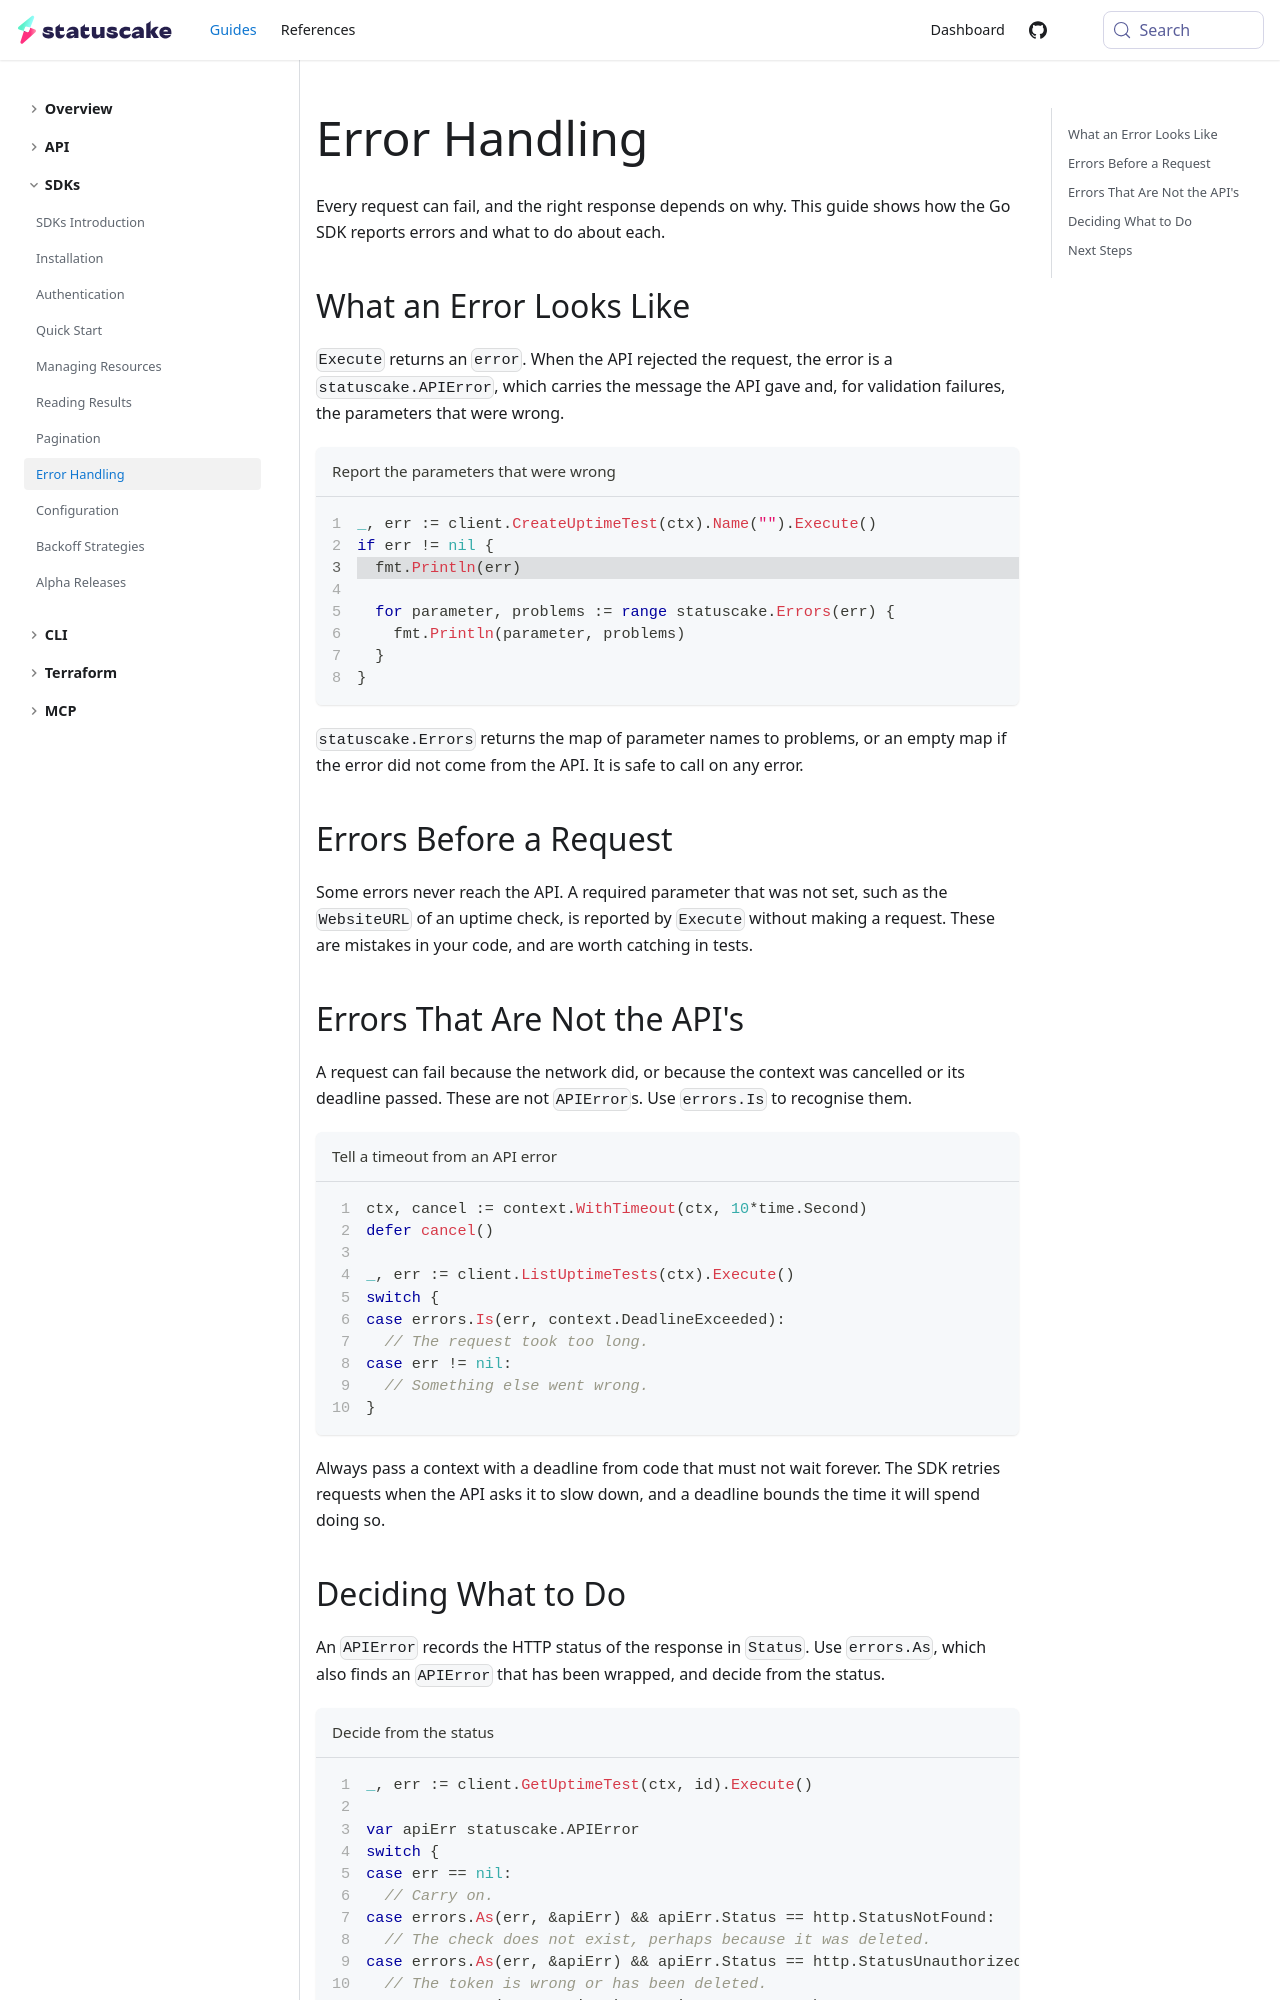

repository: StatusCakeDev/portal · page: guides/sdks/errors/index.html · generator: docusaurus

---
id: errors
title: Error Handling
description: Learn how to tell a failed request from an invalid one with the Go SDK
---

Every request can fail, and the right response depends on why. This guide shows
how the Go SDK reports errors and what to do about each.

## What an Error Looks Like

`Execute` returns an `error`. When the API rejected the request, the error is
a `statuscake.APIError`, which carries the message the API gave and, for
validation failures, the parameters that were wrong.

```go title="Report the parameters that were wrong" showLineNumbers {3}
_, err := client.CreateUptimeTest(ctx).Name("").Execute()
if err != nil {
  fmt.Println(err)

  for parameter, problems := range statuscake.Errors(err) {
    fmt.Println(parameter, problems)
  }
}
```

`statuscake.Errors` returns the map of parameter names to problems, or an empty
map if the error did not come from the API. It is safe to call on any error.

## Errors Before a Request

Some errors never reach the API. A required parameter that was not set, such as
the `WebsiteURL` of an uptime check, is reported by `Execute` without making a
request. These are mistakes in your code, and are worth catching in tests.

## Errors That Are Not the API's

A request can fail because the network did, or because the context was cancelled
or its deadline passed. These are not `APIError`s. Use `errors.Is` to recognise
them.

```go title="Tell a timeout from an API error" showLineNumbers
ctx, cancel := context.WithTimeout(ctx, 10*time.Second)
defer cancel()

_, err := client.ListUptimeTests(ctx).Execute()
switch {
case errors.Is(err, context.DeadlineExceeded):
  // The request took too long.
case err != nil:
  // Something else went wrong.
}
```

Always pass a context with a deadline from code that must not wait forever. The
SDK retries requests when the API asks it to slow down, and a deadline bounds
the time it will spend doing so.
